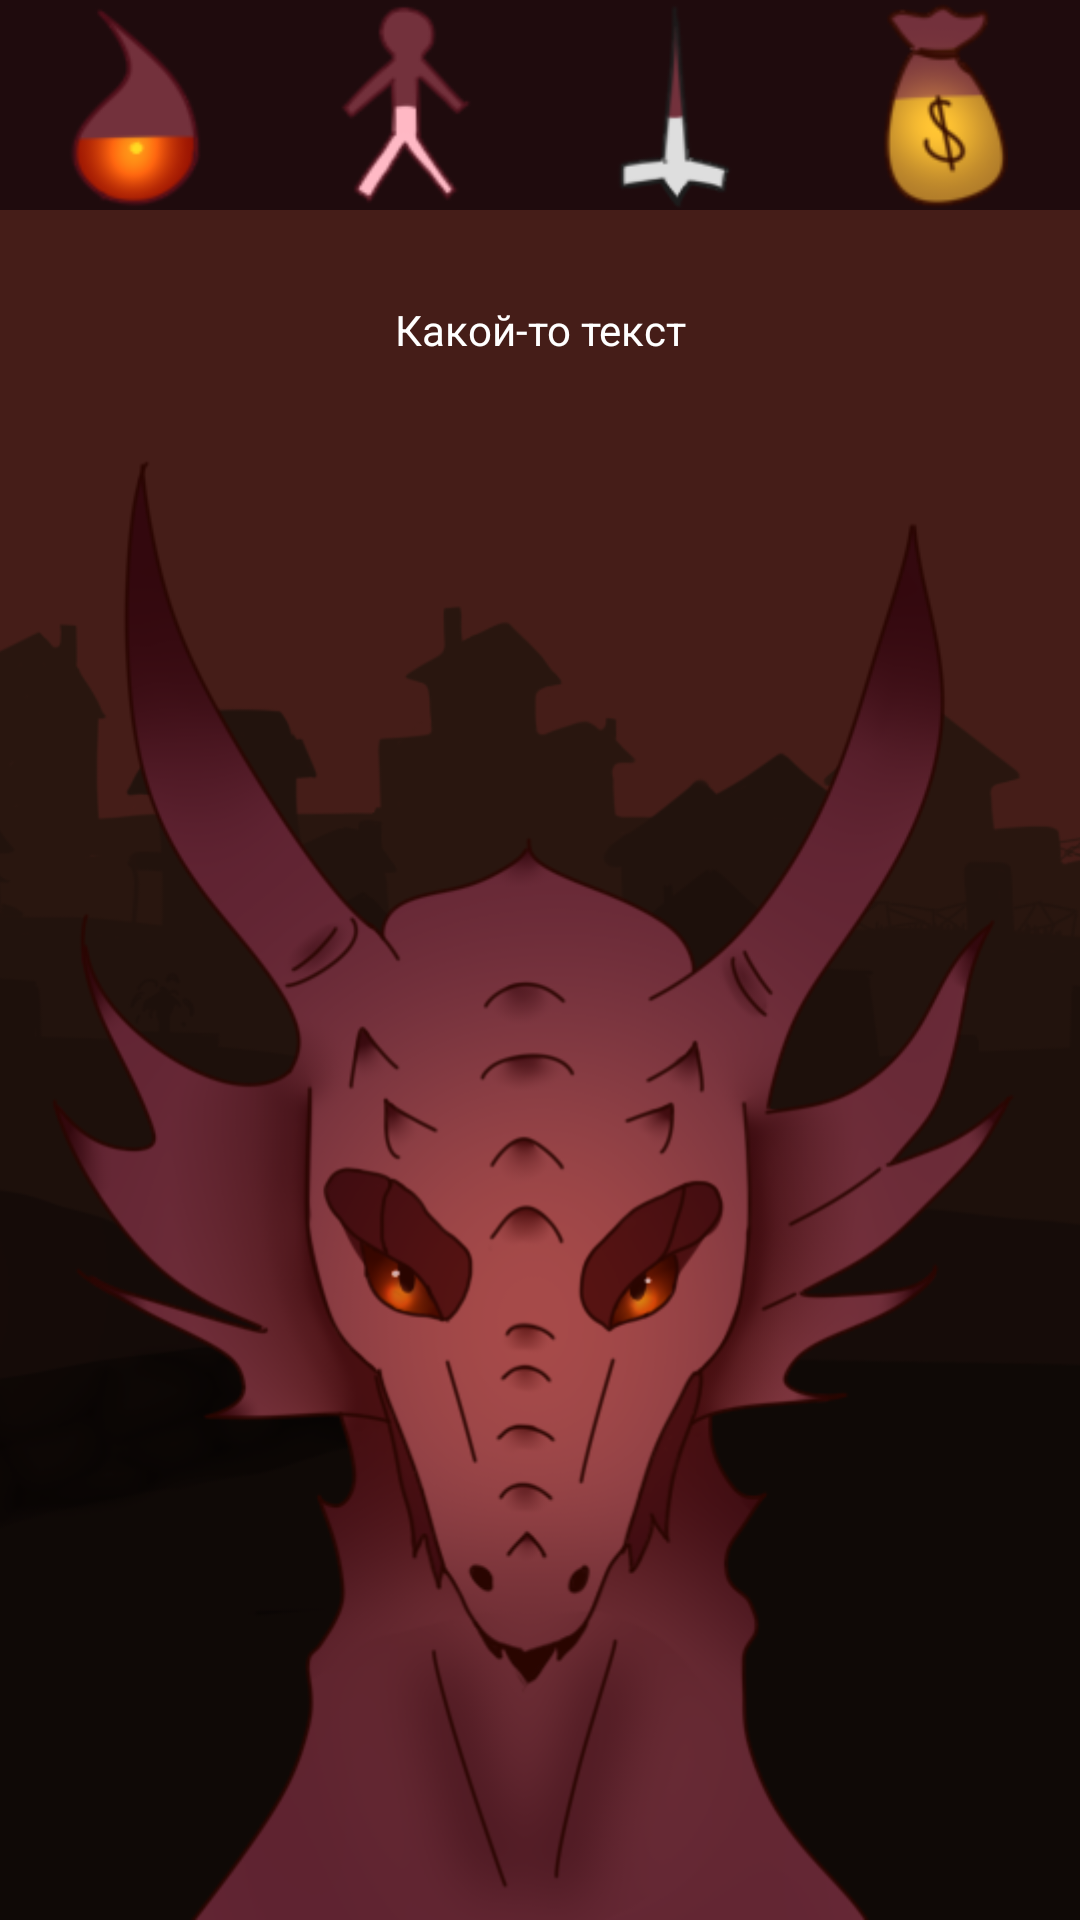

This screen was rendered from an Android layout file. Write that file and the resources it references.
<!-- AndroidManifest.xml: application theme Theme.Drin -->
<!-- res/layout/activity_game.xml -->
<?xml version="1.0" encoding="utf-8"?>
<androidx.constraintlayout.widget.ConstraintLayout xmlns:android="http://schemas.android.com/apk/res/android"
    xmlns:app="http://schemas.android.com/apk/res-auto"
    xmlns:tools="http://schemas.android.com/tools"
    android:layout_width="match_parent"
    android:layout_height="match_parent"
    tools:context=".Game">


    <ImageView
        android:id="@+id/imageView2"
        android:layout_width="match_parent"
        android:layout_height="match_parent"
        android:contentDescription="@string/text"
        android:scaleType="centerCrop"
        app:srcCompat="@drawable/main_background"
        tools:ignore="ImageContrastCheck" />

    <LinearLayout
        android:id="@+id/all"
        android:layout_width="match_parent"
        android:layout_height="match_parent"
        android:orientation="vertical">

        <LinearLayout
            android:layout_width="match_parent"
            android:layout_height="70dp"
            android:background="@color/fonc"
            android:orientation="horizontal">

            <ImageView
                android:id="@+id/fire"
                android:layout_width="match_parent"
                android:layout_height="match_parent"
                android:layout_weight="1"
                app:srcCompat="@drawable/fire4" />

            <ImageView
                android:id="@+id/human"
                android:layout_width="match_parent"
                android:layout_height="match_parent"
                android:layout_weight="1"
                app:srcCompat="@drawable/human4" />

            <ImageView
                android:id="@+id/sword"
                android:layout_width="match_parent"
                android:layout_height="match_parent"
                android:layout_weight="1"
                app:srcCompat="@drawable/sword4" />

            <ImageView
                android:id="@+id/money"
                android:layout_width="match_parent"
                android:layout_height="match_parent"
                android:layout_weight="1"
                app:srcCompat="@drawable/money4" />
        </LinearLayout>

        <LinearLayout
            android:layout_width="match_parent"
            android:layout_height="0dip"
            android:layout_weight="1"
            android:gravity="center|bottom"
            android:orientation="vertical">

            <TextView
                android:id="@+id/main_text"
                android:layout_width="match_parent"
                android:layout_height="80dp"
                android:gravity="center"
                android:text="Какой-то текст"
                android:textColor="@color/white" />

            <ImageView
                android:id="@+id/img_pers"
                android:layout_width="match_parent"
                android:layout_height="match_parent"
                app:srcCompat="@drawable/dragon" />

            <LinearLayout
                android:layout_width="match_parent"
                android:layout_height="match_parent"
                android:background="@color/fonc"
                android:orientation="horizontal">

                <Button
                    android:id="@+id/lbtn"
                    android:layout_width="match_parent"
                    android:layout_height="match_parent"
                    android:layout_margin="15dp"
                    android:layout_weight="1"
                    android:text="Button" />

                <Button
                    android:id="@+id/rbtn"
                    android:layout_width="match_parent"
                    android:layout_height="match_parent"
                    android:layout_margin="15dp"
                    android:layout_weight="1"
                    android:text="Button" />
            </LinearLayout>

        </LinearLayout>

    </LinearLayout>



</androidx.constraintlayout.widget.ConstraintLayout>
<!-- resources referenced by this layout -->
<resources>
  <color name="fonc">#1f0b0d</color>
  <color name="white">#FFFFFFFF</color>
  <!-- drawable dragon: png bitmap (drawable, 136413 bytes) -->
  <!-- drawable fire4: png bitmap (drawable, 4364 bytes) -->
  <!-- drawable human4: png bitmap (drawable, 4574 bytes) -->
  <!-- drawable main_background: png bitmap (drawable-v24, 102028 bytes) -->
  <!-- drawable money4: png bitmap (drawable, 5704 bytes) -->
  <!-- drawable sword4: png bitmap (drawable, 2865 bytes) -->
  <string name="text">text</string>
  <style name="Theme.Drin" parent="Theme.MaterialComponents.DayNight.NoActionBar">
          
          <item name="colorPrimary">@color/buttons_color</item>
          <item name="colorPrimaryVariant">@color/purple_700</item>
          <item name="colorOnPrimary">@color/white</item>
          
          <item name="colorSecondary">@color/teal_200</item>
          <item name="colorSecondaryVariant">@color/teal_700</item>
          <item name="colorOnSecondary">@color/black</item>
          
          <item name="android:statusBarColor" tools:targetApi="l">?attr/colorPrimaryVariant</item>
          
      </style>
  <color name="buttons_color">#731b00</color>
  <color name="purple_700">#FF3700B3</color>
  <color name="teal_200">#FF03DAC5</color>
  <color name="teal_700">#FF018786</color>
  <color name="black">#FF000000</color>
</resources>
